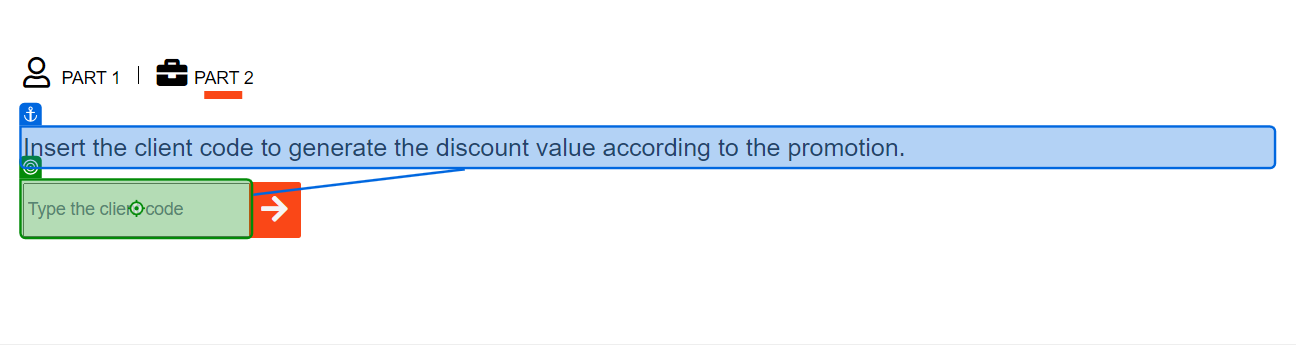
Task: First Automation Using Google Workspace checking customer discounts
Workflow: Main

Step 1: type [ClientCode.ToString] into the text box 'vendor' in window 'ACME System 1 - Dashboard' (chrome.exe)

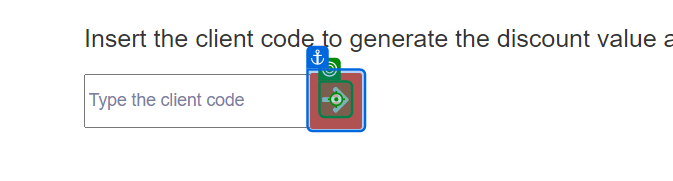
Step 2: click on the text in window 'ACME System 1 - Dashboard' (chrome.exe)

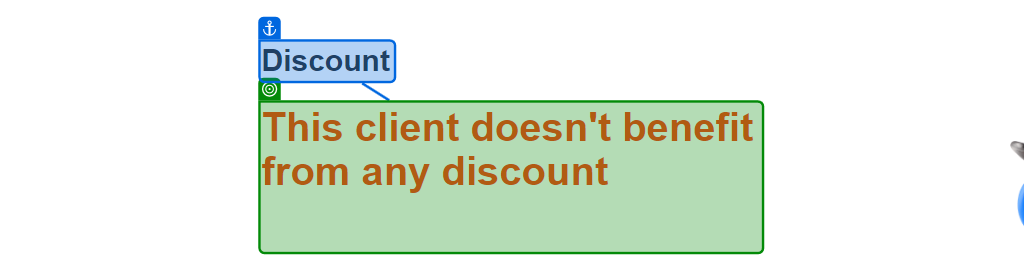
Step 3: check the heading 'discount' in window 'ACME System 1 - Dashboard' (chrome.exe)

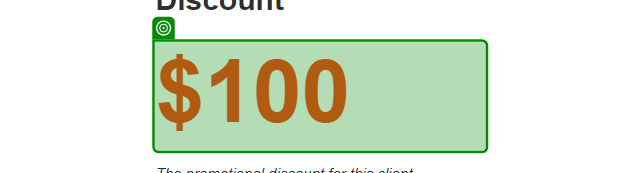
Step 4: get-text from the heading 'discount' in window 'ACME System 1 - Dashboard' (chrome.exe)
